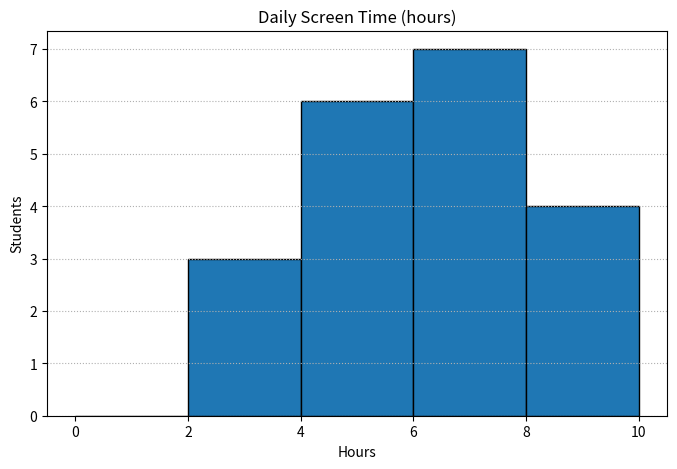

Write Python code to recreate this figure.
import pandas as pd
import matplotlib.pyplot as plt

responses = [6,4,8,3,7,5,9,2,6,4,7,8,5,6,3,7,4,8,5,6]
s = pd.Series(responses)

mean = s.mean(); med = s.median(); mode = list(s.mode())
rng = s.max()-s.min(); sd = s.std()
print("Mean:", round(mean,2), "Median:", med, "Mode:", mode, "Range:", rng, "StdDev:", round(sd,2))

plt.figure(figsize=(8,5))
plt.hist(s, bins=[0,2,4,6,8,10], edgecolor="black")
plt.title("Daily Screen Time (hours)"); plt.xlabel("Hours"); plt.ylabel("Students")
plt.grid(axis='y', linestyle=':')
plt.show()

above_guideline = (s > 2).sum()
print(f"Students above 2 hours/day guideline: {above_guideline}/{len(s)}")
if mean > 2: print("On average, this group exceeds the recommended limit.")
else: print("On average, this group meets the recommended limit.")
